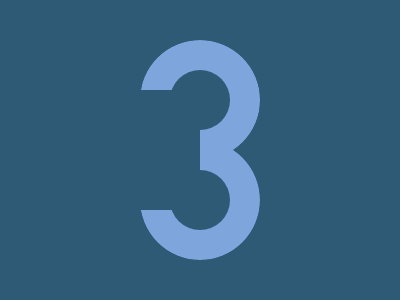

Write the HTML and CSS that draws this image.

<div class="arc a1"></div>
<div class="arc a2"></div>
<div class="box"></div>
<style>
  * {
    background: #2f5a76;
    margin: 0;
  }

  .arc {
    background: #7ea6dd;
    position: fixed;
    width: 120px;
    height: 120px;
    padding: 30px;
    box-sizing: border-box;
    border-radius: 50%;
    mask: linear-gradient(#0000 0 0) content-box intersect,
      conic-gradient(#000 270deg, #0000 0);
  }
  .a1 {
    transform: rotate(-90deg);
    left: 140;
    top: 40;
  }
  .a2 {
    bottom: 40px;
    left: 140;
  }
  .box {
    background: #2f5a76;
    width: 40px;
    height: 120px;
    position: fixed;
    left: 135;
    top: 90;
  }
</style>
